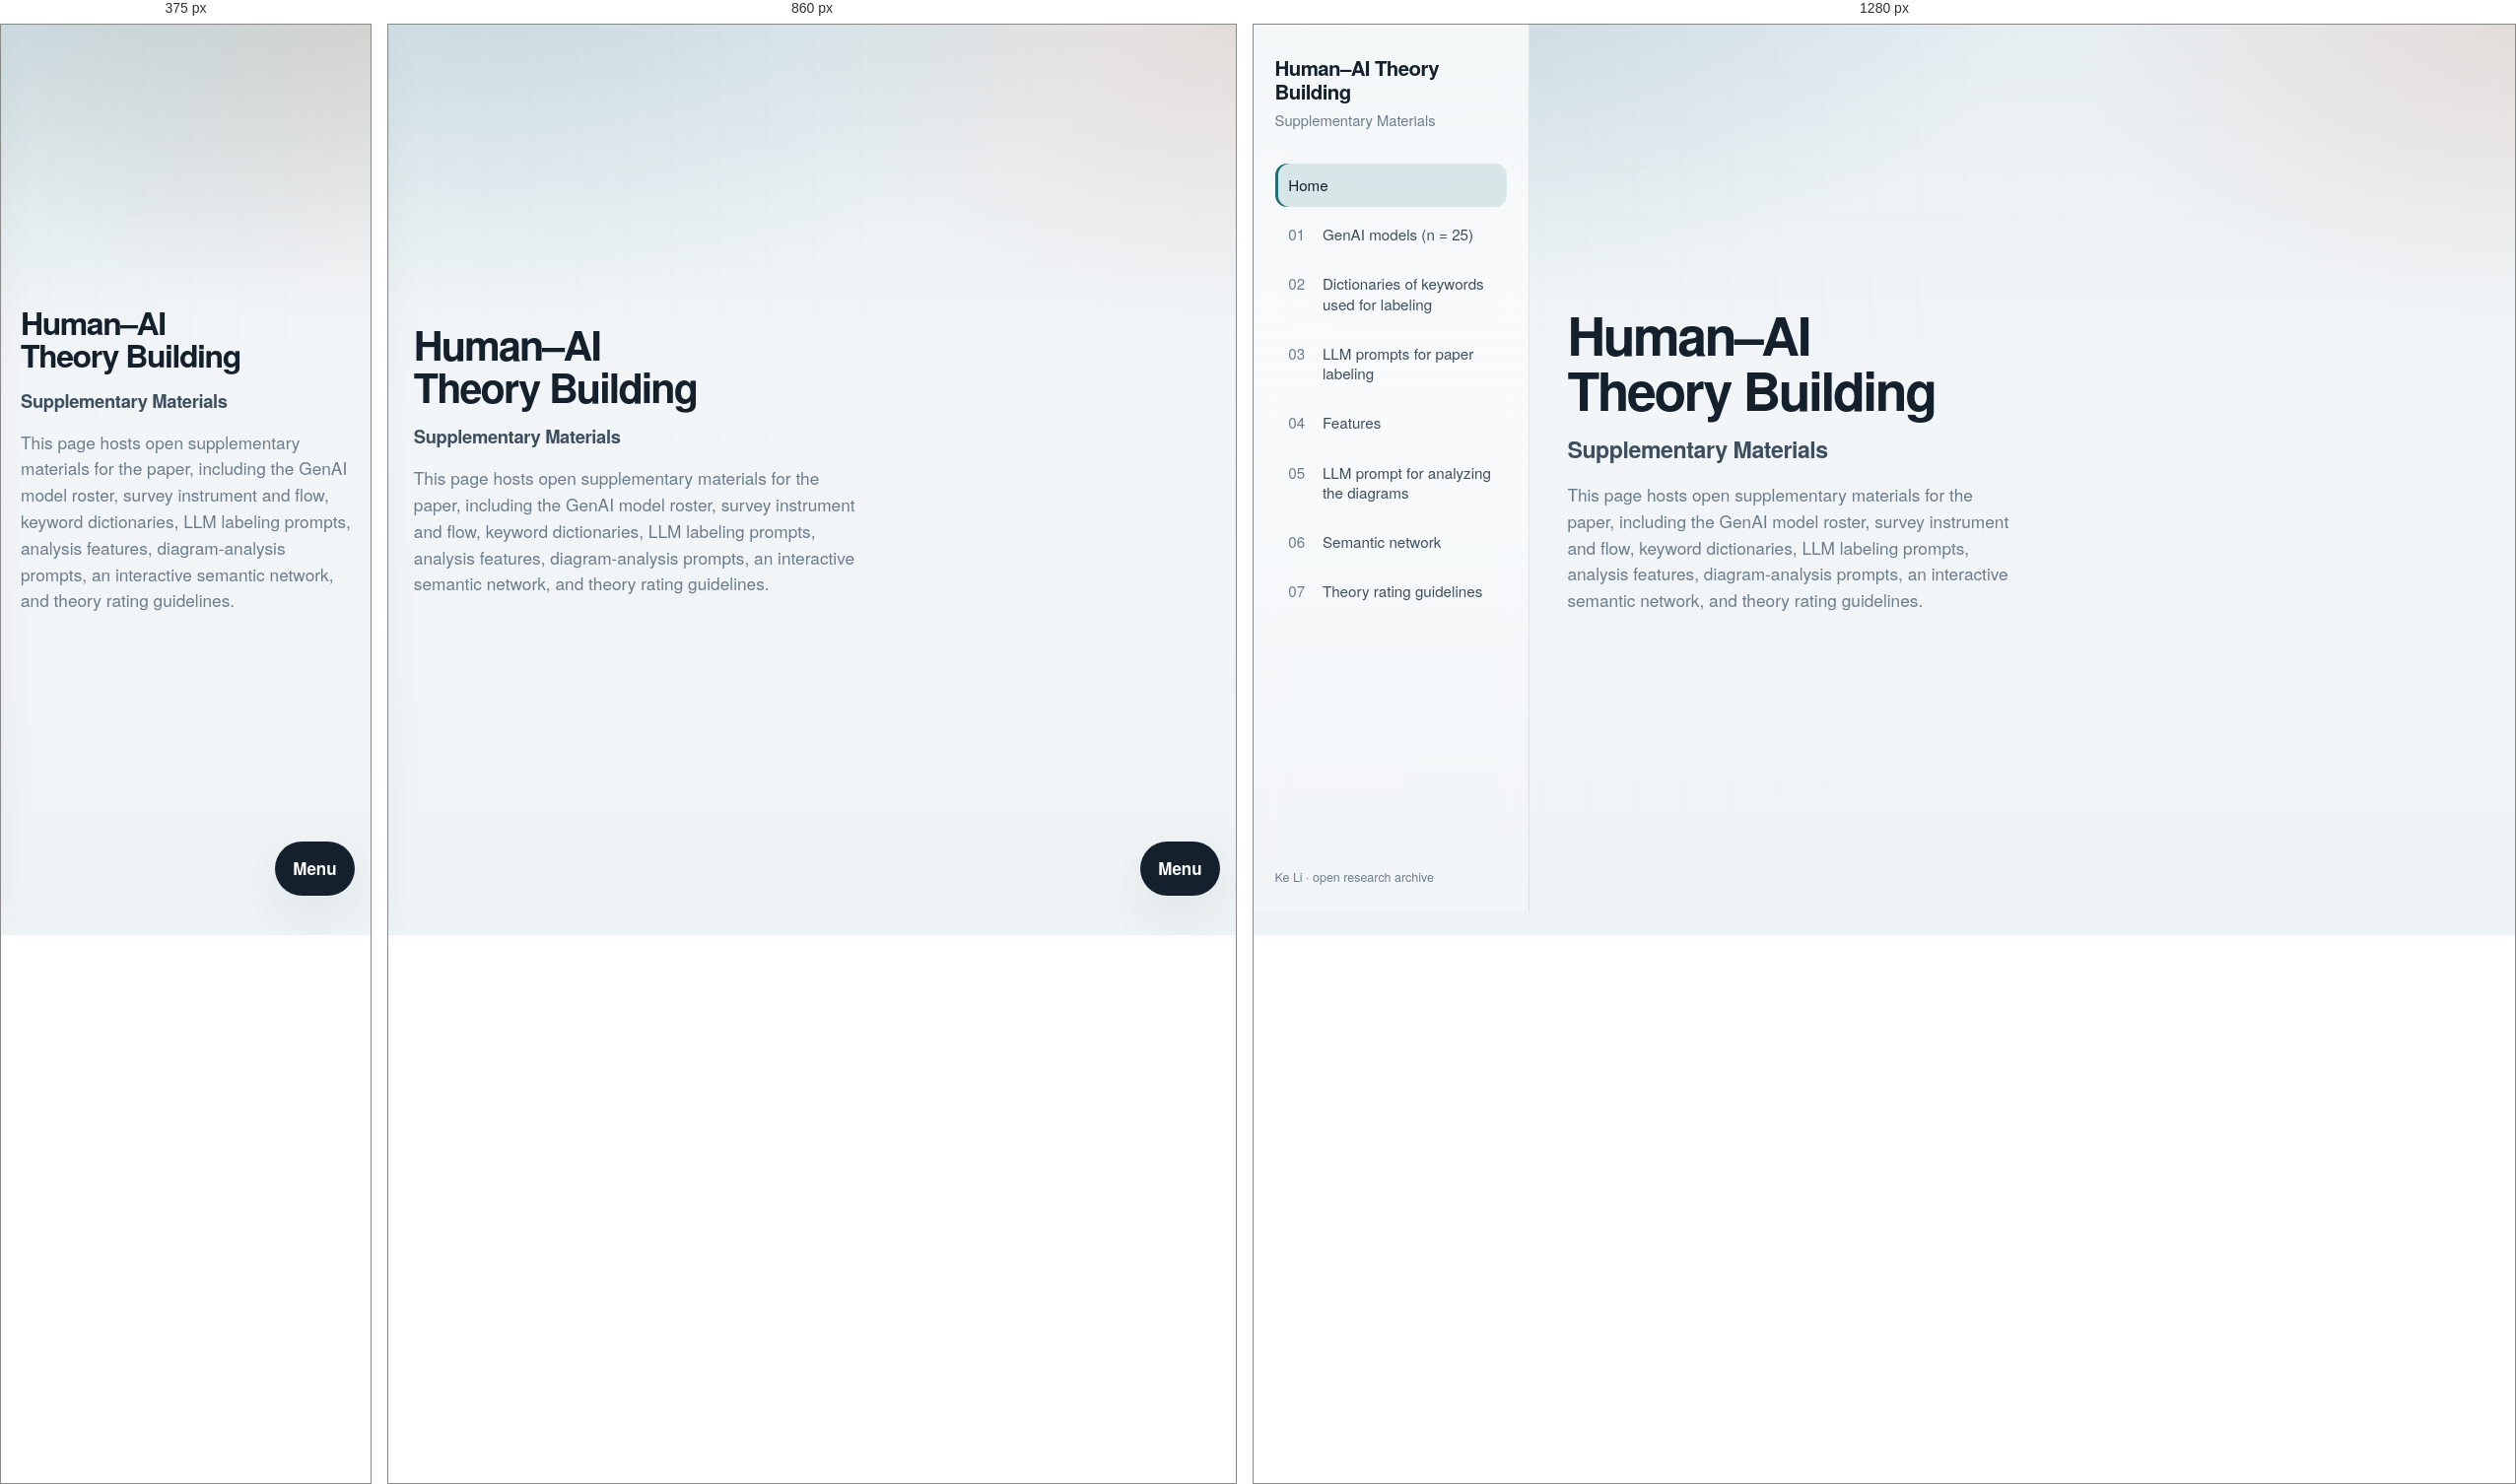
Rendered at 375 px, 860 px and 1280 px, left to right.

<!-- file: index.html -->
<!DOCTYPE html>
<html lang="en">
  <head>
    <meta charset="utf-8" />
    <meta name="viewport" content="width=device-width, initial-scale=1" />
    <script>
      (function () {
        var SITE_V = "v7";
        try {
          if (localStorage.getItem("hai-supp-v") !== SITE_V) {
            localStorage.setItem("hai-supp-v", SITE_V);
            if ("caches" in window) {
              caches.keys().then(function (keys) {
                keys.forEach(function (k) { caches.delete(k); });
              });
            }
            location.replace(location.pathname + location.search + location.hash);
          }
        } catch (e) {}
      })();
    </script>
    <meta http-equiv="Expires" content="0" />
    <title>Human–AI Theory Building · Supplementary Materials</title>
    <meta
      name="description"
      content="Open supplementary materials for the Human–AI Theory Building research paper."
    />
    <link rel="preconnect" href="https://fonts.googleapis.com" />
    <link rel="preconnect" href="https://fonts.gstatic.com" crossorigin />
    <link rel="preload" as="style" href="https://fonts.googleapis.com/css2?family=Source+Sans+3:wght@400;500;600;700&family=IBM+Plex+Mono:wght@400;500&display=swap" />
    <link href="https://fonts.googleapis.com/css2?family=Source+Sans+3:wght@400;500;600;700&family=IBM+Plex+Mono:wght@400;500&display=swap"
      rel="stylesheet"
    />
    <link rel="stylesheet" href="css/main.v4.css" />
  </head>
  <body data-page="home" class="section-home-active">
    <div class="app">
      <aside class="sidebar" aria-label="Site navigation">
        <a class="brand" href="index.html">
          <p class="brand-mark">Human–AI Theory Building</p>
          <p class="brand-sub">Supplementary Materials</p>
        </a>
        <nav class="nav" id="site-nav" aria-label="Supplementary sections">
          <a class="nav-link is-active" href="index.html" data-page="home">
            Home
          </a>
          <a class="nav-link" href="genai_models.html" data-page="genai_models">
            <span class="nav-index">01</span>
            <span class="nav-label">GenAI models (n = 25)</span>
          </a>
          <a class="nav-link" href="dictionaries.html" data-page="dictionaries">
            <span class="nav-index">02</span>
            <span class="nav-label">Dictionaries of keywords used for labeling</span>
          </a>
          <a class="nav-link" href="llm_paper_labeling.html" data-page="llm_paper_labeling">
            <span class="nav-index">03</span>
            <span class="nav-label">LLM prompts for paper labeling</span>
          </a>
          <a class="nav-link" href="features.html" data-page="features">
            <span class="nav-index">04</span>
            Features
          </a>
          <a class="nav-link" href="llm_diagram_analysis.html" data-page="llm_diagram_analysis">
            <span class="nav-index">05</span>
            <span class="nav-label">LLM prompt for analyzing the diagrams</span>
          </a>
          <a class="nav-link" href="semantic-network/index.html" data-page="network">
            <span class="nav-index">06</span>
            <span class="nav-label">Semantic network</span>
          </a>
          <a class="nav-link" href="guidelines.html" data-page="guidelines">
            <span class="nav-index">07</span>
            <span class="nav-label">Theory rating guidelines</span>
          </a>
        </nav>

        <div class="sidebar-foot">
          <p class="credit">Ke Li · open research archive</p>
        </div>
      </aside>

      <main class="main">
        <section class="section section-home" aria-labelledby="home-title">
          <div class="home-hero">
            <p class="home-brand">Human–AI Theory Building</p>
            <h1 id="home-title">Supplementary Materials</h1>
            <p class="home-lede">
              This page hosts open supplementary materials for the paper,
              including the GenAI model roster, survey instrument and flow,
              keyword dictionaries, LLM labeling prompts, analysis features,
              diagram-analysis prompts, an interactive semantic network, and
              theory rating guidelines.
            </p>
          </div>
        </section>
      </main>
    </div>

    <button class="nav-toggle" id="nav-toggle" type="button" aria-label="Open navigation">
      Menu
    </button>

    <script src="js/nav.v7.js"></script>
  </body>
</html>


/* @media block from main.v4.css */
@media (max-width: 900px) {
  .app {
    grid-template-columns: 1fr;
  }

  .sidebar {
    position: fixed;
    left: 0;
    top: 0;
    width: min(86vw, 320px);
    transform: translateX(-105%);
    transition: transform 220ms ease;
    box-shadow: var(--shadow);
  }

  body.nav-open .sidebar {
    transform: none;
  }

  .nav-toggle {
    display: inline-flex;
  }

  .section-head {
    flex-direction: column;
    align-items: start;
  }

  .type-pill {
    margin-left: 0;
  }
}

/* @media block from main.v4.css */
@media (max-width: 820px) {
  .demog-grid {
    grid-template-columns: 1fr;
  }

  .demog-block-wide {
    grid-column: auto;
  }
}